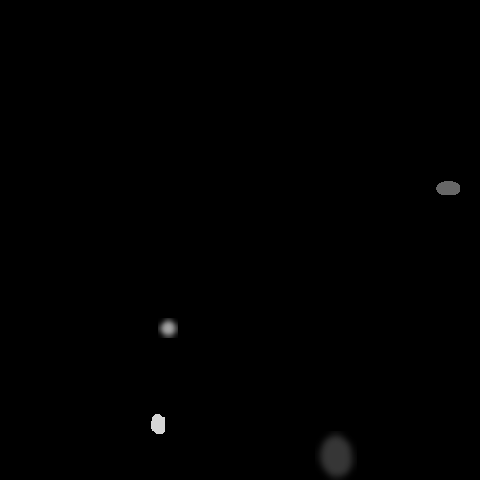

The table this chart was drawn from, first rows:
x, y, ra, rb, theta, brightness, blur
157, 423, 11, 7, 4.381, 233, 0
447, 187, 22, 6, 0.4363, 162, 0
333, 454, 18, 23, 6.266, 117, 4
167, 327, 8, 12, 2.339, 204, 3
